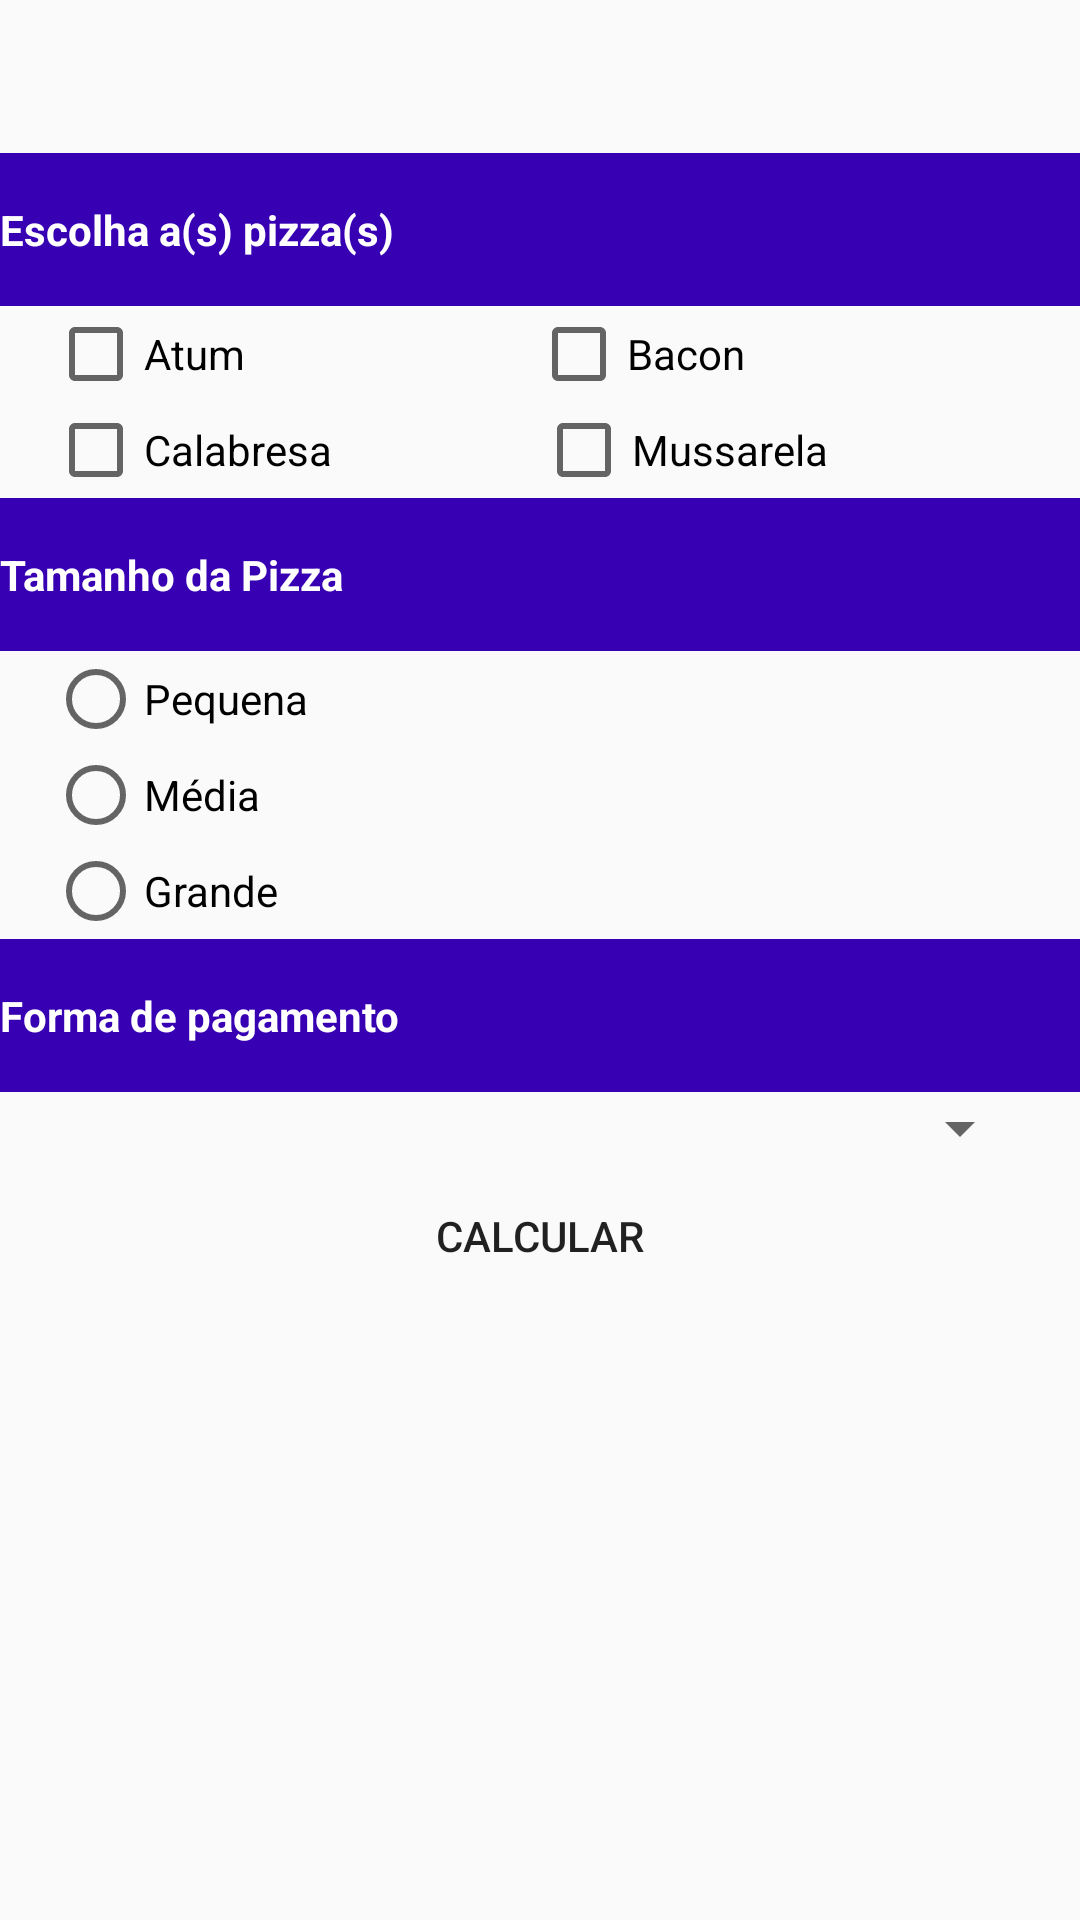

Layout XML and referenced resources for this Android screen:
<!-- AndroidManifest.xml: application theme AppTheme -->
<!-- res/layout/activity_main.xml -->
<?xml version="1.0" encoding="utf-8"?>
<ScrollView xmlns:android="http://schemas.android.com/apk/res/android"
    xmlns:app="http://schemas.android.com/apk/res-auto"
    xmlns:tools="http://schemas.android.com/tools"
    android:layout_width="match_parent"
    android:layout_height="match_parent"
    tools:context=".ui.main.MainActivity">

    <LinearLayout
        android:layout_width="match_parent"
        android:layout_height="match_parent"
        android:orientation="vertical"
        tools:context=".ui.main.MainActivity">

        <TextView
            android:id="@+id/tvNome"
            style="@style/margin_lateral"
            android:layout_width="match_parent"
            android:layout_height="wrap_content"
            android:layout_marginBottom="16dp"
            android:layout_marginTop="16dp"
            tools:text="Fulano da Silva" />

        <TextView
            style="@style/label_titulo"
            android:text="@string/label_escolha" />

        <LinearLayout style="@style/container_horizontal">

            <CheckBox
                android:id="@+id/cbAtum"
                style="@style/checkbox_pizza"
                android:text="@string/label_atum" />

            <CheckBox
                android:id="@+id/cbBacon"
                style="@style/checkbox_pizza"
                android:text="@string/label_bacon" />

        </LinearLayout>

        <LinearLayout style="@style/container_horizontal">

            <CheckBox
                android:id="@+id/cbCalabresa"
                style="@style/checkbox_pizza"
                android:text="@string/label_calabresa" />

            <CheckBox
                android:id="@+id/cbMussarela"
                style="@style/checkbox_pizza"
                android:text="@string/label_mussarela" />

        </LinearLayout>

        <TextView
            style="@style/label_titulo"
            android:text="@string/label_tamanho_da_pizza" />

        <RadioGroup
            style="@style/margin_lateral"
            android:layout_width="match_parent"
            android:layout_height="wrap_content">

            <RadioButton
                android:id="@+id/rbPequena"
                android:layout_width="match_parent"
                android:layout_height="wrap_content"
                android:text="@string/label_pequena" />

            <RadioButton
                android:id="@+id/rbMedia"
                android:layout_width="match_parent"
                android:layout_height="wrap_content"
                android:text="@string/label_media" />

            <RadioButton
                android:id="@+id/rbGrande"
                android:layout_width="match_parent"
                android:layout_height="wrap_content"
                android:text="@string/label_grande" />
        </RadioGroup>

        <TextView
            style="@style/label_titulo"
            android:text="@string/label_forma_de_pagamento" />

        <Spinner
            android:id="@+id/spFormaPagamento"
            style="@style/margin_lateral"
            android:layout_width="match_parent"
            android:layout_height="wrap_content"
            android:entries="@array/formas_pagamento" />

        <Button
            android:id="@+id/btCalcular"
            android:layout_width="match_parent"
            android:layout_height="wrap_content"
            android:background="@drawable/botao_personalizado"
            android:text="@string/label_calcular" />

    </LinearLayout>
</ScrollView>
<!-- resources referenced by this layout -->
<resources>
  <string name="label_atum">Atum</string>
  <string name="label_bacon">Bacon</string>
  <string name="label_calabresa">Calabresa</string>
  <string name="label_calcular">Calcular</string>
  <string name="label_escolha">Escolha a(s) pizza(s)</string>
  <string name="label_forma_de_pagamento">Forma de pagamento</string>
  <string name="label_grande">Grande</string>
  <string name="label_media">Média</string>
  <string name="label_mussarela">Mussarela</string>
  <string name="label_pequena">Pequena</string>
  <string name="label_tamanho_da_pizza">Tamanho da Pizza</string>
  <style name="checkbox_pizza">
          <item name="android:layout_width">wrap_content</item>
          <item name="android:layout_height">wrap_content</item>
          <item name="android:layout_weight">1</item>
      </style>
  <style name="container_horizontal" parent="margin_lateral">
          <item name="android:layout_width">match_parent</item>
          <item name="android:layout_height">wrap_content</item>
          <item name="android:orientation">horizontal</item>
      </style>
  <style name="label_titulo">
          <item name="android:layout_width">match_parent</item>
          <item name="android:layout_height">wrap_content</item>
          <item name="android:paddingTop">16dp</item>
          <item name="android:paddingBottom">16dp</item>
          <item name="android:background">@color/colorPrimaryDark</item>
          <item name="android:textColor">#FFF</item>
          <item name="android:textStyle">bold</item>
      </style>
  <style name="margin_lateral">
          <item name="android:layout_marginLeft">16dp</item>
          <item name="android:layout_marginRight">16dp</item>
      </style>
  <style name="AppTheme" parent="Theme.AppCompat.Light.DarkActionBar">
          
          <item name="colorPrimary">@color/colorPrimary</item>
          <item name="colorPrimaryDark">@color/colorPrimaryDark</item>
          <item name="colorAccent">@color/colorAccent</item>
      </style>
  <!-- not gathered from this repository: default colours our renderer supplied (Android Studio template values) -->
  <color name="colorPrimary">#FF6200EE</color>
  <color name="colorPrimaryDark">#FF3700B3</color>
  <color name="colorAccent">#FF03DAC5</color>
</resources>
